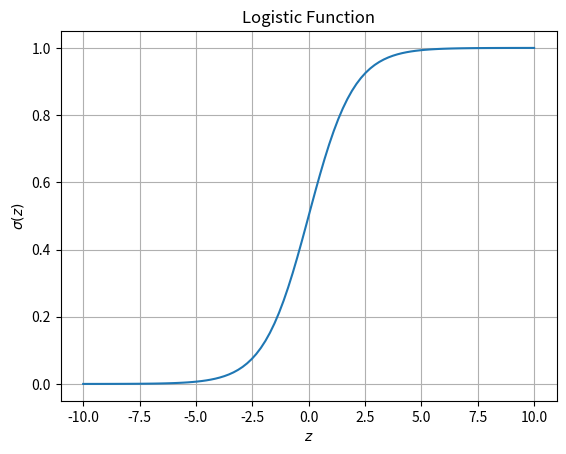

The matplotlib source for this figure:
#%% [markdown]
# # Notes and exercises from Nielsen2015
# --- 

#%% [markdown]
# ## Ch. 1.1 - Perceptrons
# 
# $ y = 
#   \begin{cases} 
#       0 & \text{if } \sum_i w_i x_i \geq \text{threshold} \\ 
#       1 & \text{if } \sum_i w_i x_i < \text{threshold}   
#   \end{cases} $ 
#
# where $y = \text{output}$, $x_i = \text{input}$, and $w_i = \text{weights}$
#
# Rewrite conditions as $\boldsymbol{w} \cdot \boldsymbol{x} + b \leq 0$, $> 0$    
# where $b = -\text{threshold}$ is the 'bias'.
# 
# Perceptrons can be combined to give $\text{AND}, \text{OR}, \text{NAND}$, etc. 
# and perform any basic computation.

#%% [markdown]
# ## Ch. 1.2 - Logistic/Sigmoid Neurons
# 
# To optimize $w_i$, $\text{output}$ should not be a piecewise-defined function. 
# Redefine using the 'logistic' or 'sigmoid' function $\sigma(z) = \frac{1}{1 + \mathrm{e}^{-z}}$ 
# where $z = \boldsymbol{w} \cdot \boldsymbol{x} + b$.

import numpy as np
import matplotlib.pyplot as plt

z = np.linspace(-10, 10, 100)
f = 1/(1 + np.exp(-z))

plt.plot(z, f)
plt.xlabel('$z$')
plt.ylabel('$\sigma(z)$')
plt.title('Logistic Function')
plt.rc('grid', linestyle = '--', color = 'gray')
plt.grid(True)
plt.show()

#%% [markdown]

